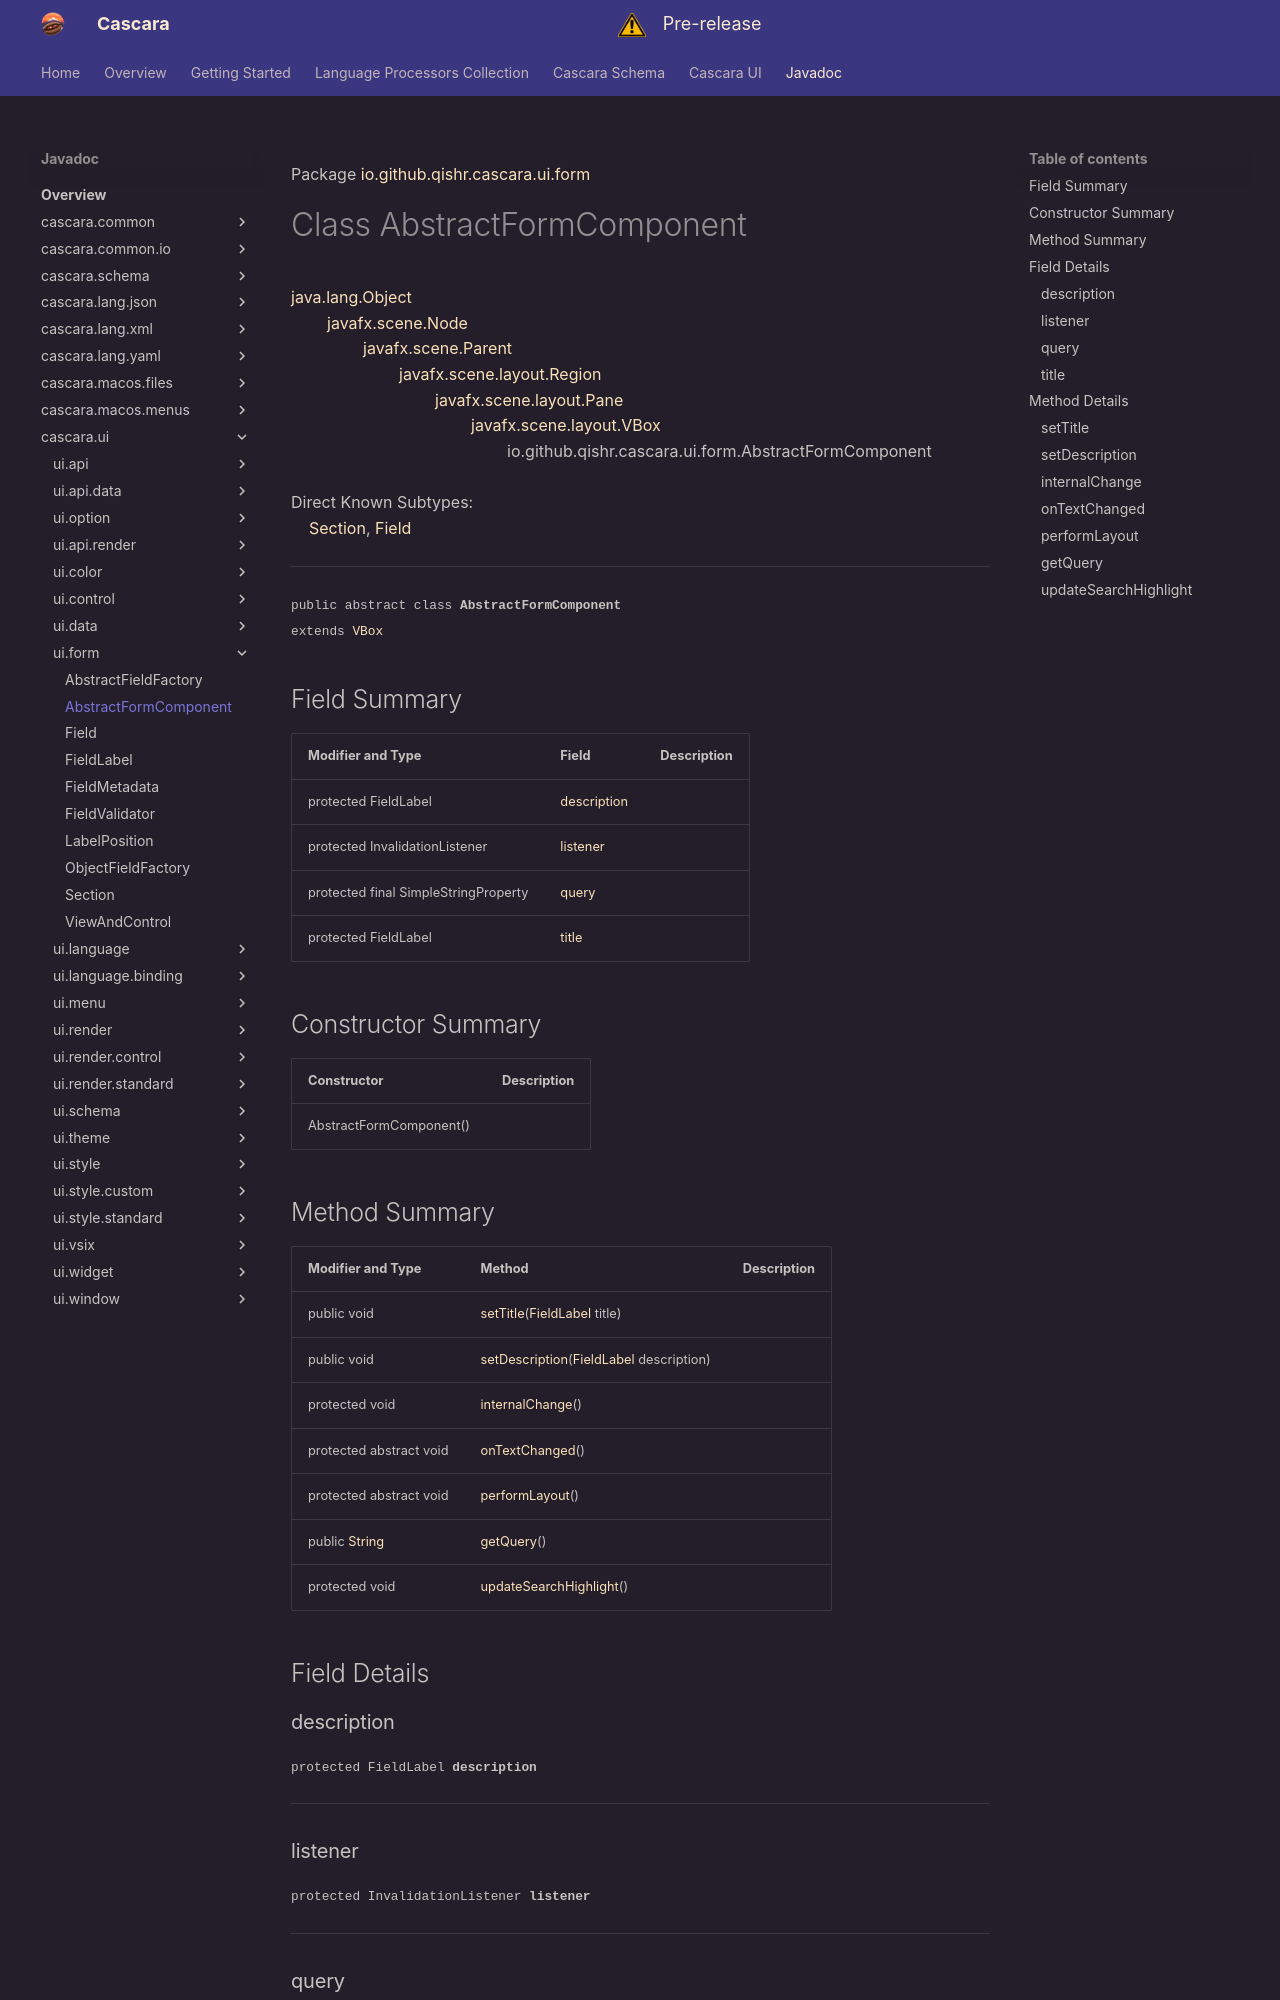

repository: qishr/qishr.github.io · page: javadoc/latest/cascara.ui/io/github/qishr/cascara/ui/form/AbstractFormComponent/index.html · generator: mkdocs

Package [io.github.qishr.cascara.ui.form](index.md)

# Class AbstractFormComponent
[java.lang.Object](https://docs.oracle.com/en/java/javase/24/docs/api/java.base/java/lang/Object.html)<br/>
        [javafx.scene.Node](https://openjfx.io/javadoc/25/javafx.graphics/javafx/scene/Node.html)<br/>
                [javafx.scene.Parent](https://openjfx.io/javadoc/25/javafx.graphics/javafx/scene/Parent.html)<br/>
                        [javafx.scene.layout.Region](https://openjfx.io/javadoc/25/javafx.graphics/javafx/scene/layout/Region.html)<br/>
                                [javafx.scene.layout.Pane](https://openjfx.io/javadoc/25/javafx.graphics/javafx/scene/layout/Pane.html)<br/>
                                        [javafx.scene.layout.VBox](https://openjfx.io/javadoc/25/javafx.graphics/javafx/scene/layout/VBox.html)<br/>
                                                io.github.qishr.cascara.ui.form.AbstractFormComponent<br/>
<br/>
Direct Known Subtypes:<br/>
    [Section](../../../../../../io/github/qishr/cascara/ui/form/Section.md), [Field](../../../../../../io/github/qishr/cascara/ui/form/Field.md)


----

<span style="font-family: monospace; font-size: 80%;">public abstract class __AbstractFormComponent__<br/>extends [VBox](https://openjfx.io/javadoc/25/javafx.graphics/javafx/scene/layout/VBox.html)
</span>


## Field Summary

| Modifier and Type                    | Field                       | Description |
|--------------------------------------|-----------------------------|-------------|
| protected FieldLabel                 | [description](#description) |             |
| protected InvalidationListener       | [listener](#listener)       |             |
| protected final SimpleStringProperty | [query](#query)             |             |
| protected FieldLabel                 | [title](#title)             |             |



## Constructor Summary

| Constructor             | Description |
|-------------------------|-------------|
| AbstractFormComponent() |             |
